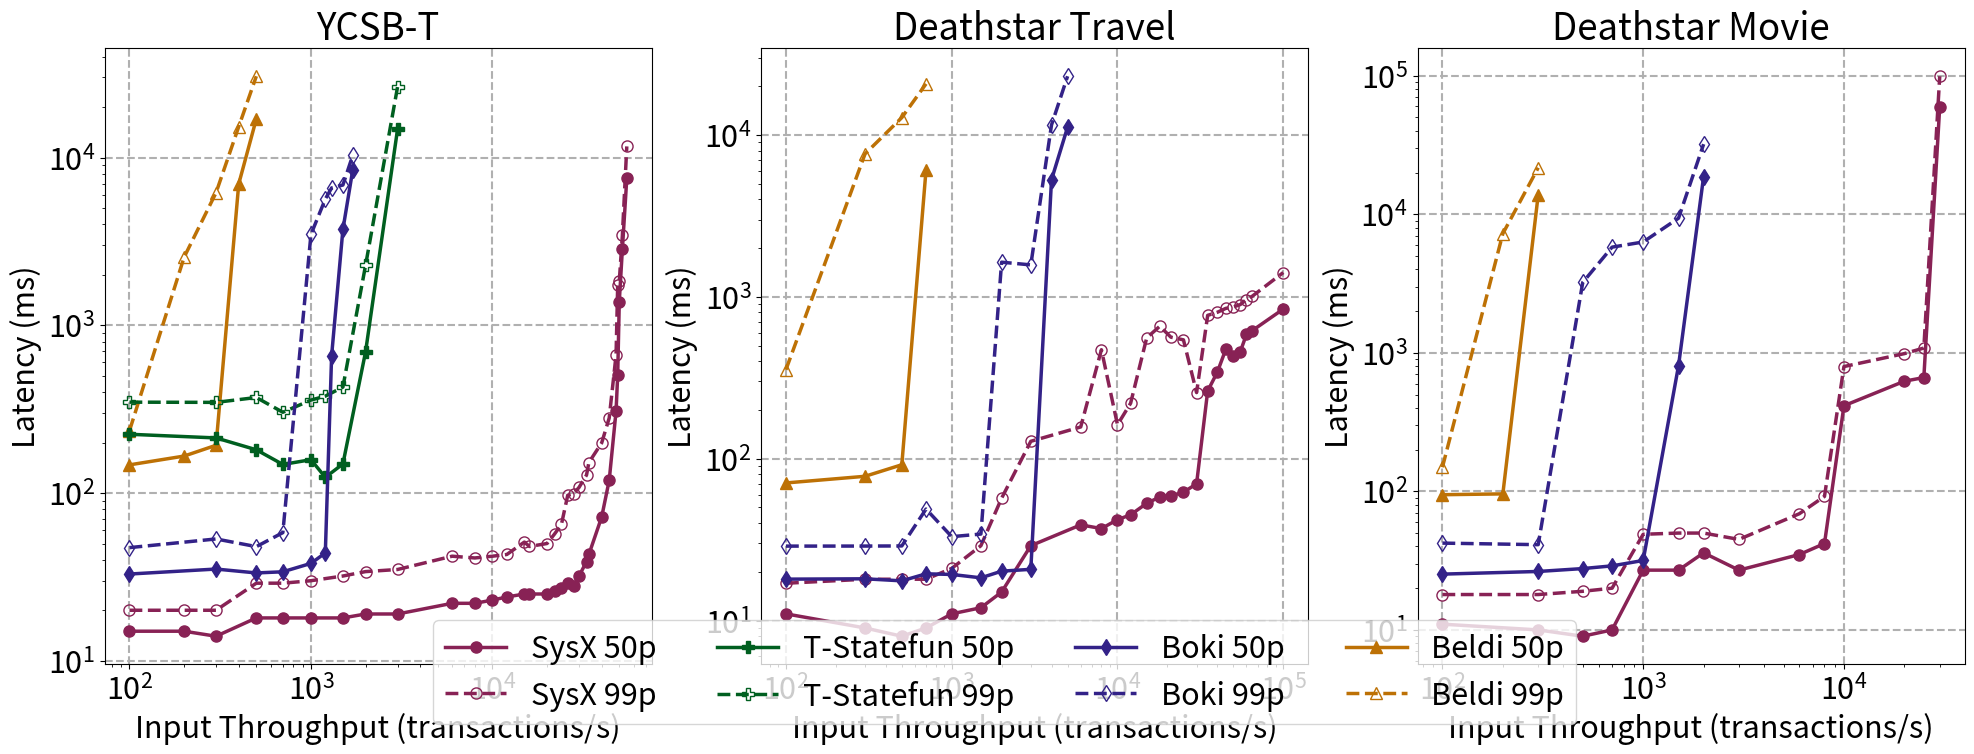

Write the Python code that produced this figure.
import matplotlib.pyplot as plt
import numpy as np
from matplotlib import rcParams
from matplotlib.lines import Line2D

rcParams['figure.figsize'] = [24, 8]
plt.rcParams.update({'font.size': 22})

line_width = 2.5
marker_size = 8
system_x_color = "#882255"
beldi_color = "#BD7105"
boki_color = "#332288"
tstatefun_color = "#005F20"

fig, ax = plt.subplots(1, 3)

# YCSB-T

x = np.array([100, 200, 300, 400, 500, 700, 1000, 1200, 1300, 1500, 1700, 2000, 3000, 6000, 8000, 10000, 12000, 15000,
              16000, 20000, 22000, 24000, 26000, 28000, 30000, 33000, 34000, 40000, 44000, 48000,
              49000, 50000, 52000, 55000])

y_system_x_50 = np.array([15, 15, 14, None, 18, 18, 18, None, None, 18, None, 19, 19, 22, 22,
                      23, 24, 25, 25, 25, 26, 27, 29, 28, 32, 39, 43, 72, 119, 308, 502,
                      1382, 2842, 7514]).astype(np.double)
system_x_50_mask = np.isfinite(y_system_x_50)
y_beldi_50 = [147.15, 166.03, 192.56, 6958.25, 16990.24] + [None] * (len(x) - 5)
y_statefun_50 = np.array([224, None, 213, None, 181, 148, 158, 124, None, 149, None, 695, 14721]
                         + [None] * (len(x) - 13)).astype(np.double)
y_statefun_50_mask = np.isfinite(y_statefun_50)
y_boki_50 = np.array([32.88, None, 35.21, None, 33.38, 33.91, 38.05, 43.94, 659.74, 3724.51, 8447.45]
                     + [None] * (len(x) - 11)).astype(np.double)
y_boki_50_mask = np.isfinite(y_boki_50)
y_system_x_99 = np.array([20, 20, 20, None, 29, 29, 30, None, None, 32, None, 34, 35, 42, 41, 42, 43, 51, 48, 50, 57,
                      65, 97, 99, 108, 128, 152, 199, 280, 665, 1733, 1827, 3433, 11647]).astype(np.double)
system_x_99_mask = np.isfinite(y_system_x_99)
y_beldi_99 = [234.85, 2543.85, 6172.14, 15276.74, 30519.72] + [None] * (len(x) - 5)
y_statefun_99 = np.array([348, None, 347, None, 371, 303, 358, 378, None, 428, None, 2280, 26306]
                         + [None] * (len(x) - 13)).astype(np.double)
y_statefun_99_mask = np.isfinite(y_statefun_99)
y_boki_99 = np.array([47.25, None, 53.22, None, 47.9, 58.04, 3478.05, 5656.14, 6589.18, 6857.06, 10316.61]
                     + [None] * (len(x) - 11)).astype(np.double)
y_boki_99_mask = np.isfinite(y_boki_99)

ax[0].grid(linestyle="--", linewidth=1.5, which='major', axis='both')
ax[0].plot(x[system_x_50_mask], y_system_x_50[system_x_50_mask], "-o", color="#882255",
           linewidth=line_width, markersize=marker_size)
ax[0].plot(x[system_x_99_mask], y_system_x_99[system_x_99_mask], "--", marker="o", color="#882255",
           linewidth=line_width, markersize=marker_size, markerfacecolor='none')
ax[0].plot(x, y_beldi_50, "-^", color="#BD7105",
           linewidth=line_width, markersize=marker_size)
ax[0].plot(x, y_beldi_99, "--", marker="^", color="#BD7105",
           linewidth=line_width, markersize=marker_size, markerfacecolor='none')
ax[0].plot(x[y_statefun_50_mask], y_statefun_50[y_statefun_50_mask], "-P", color="#005F20",
           linewidth=line_width, markersize=marker_size)
ax[0].plot(x[y_statefun_99_mask], y_statefun_99[y_statefun_99_mask], "--", marker="P", color="#005F20",
           linewidth=line_width, markersize=marker_size, markerfacecolor='none')
ax[0].plot(x[y_boki_50_mask], y_boki_50[y_boki_50_mask], "-d", color="#332288",
           linewidth=line_width, markersize=marker_size)
ax[0].plot(x[y_boki_99_mask], y_boki_99[y_boki_99_mask], "--", marker="d", color="#332288",
           linewidth=line_width, markersize=marker_size, markerfacecolor='none')
ax[0].set_yscale('log', base=10)
ax[0].set_xscale('log', base=10)
ax[0].set_xlabel('Input Throughput (transactions/s)')
ax[0].set_ylabel('Latency (ms)')
ax[0].title.set_text('YCSB-T')

# Deathstar travel

x = np.array([100, 300, 500, 700, 1000, 1500, 2000, 3000, 4000, 5000,
              6000, 8000, 10000, 12000, 15000, 18000, 21000, 25000, 30000,
              35000, 40000, 45000, 50000, 55000, 60000, 65000, 100000])

y_system_x_50 = np.array([11, 9, 8, 9, 11, 12, 15, 29, None, None,
                      39, 37, 42, 45, 53, 58, 59, 62, 70, 262, 342, 473, 432, 457, 586, 618, 840]).astype(np.double)
system_x_50_mask = np.isfinite(y_system_x_50)

y_beldi_50 = [70.8, 77.82, 91.69, 6076.13] + [None] * (len(x) - 4)

y_boki_50 = np.array([18.02, 18.11, 17.59,
                      19.44,
                      19.27,
                      18.36,
                      20.19,
                      20.72,
                      5288.6,
                      11167.56] + [None] * (len(x) - 10)).astype(np.double)
y_boki_50_mask = np.isfinite(y_boki_50)

y_system_x_99 = np.array([17,
                      18,
                      18,
                      18,
                      21,
                      29,
                      57.0,
                      128, None, None, 157, 471, 162,
                      220, 557, 658, 563, 542, 256, 768, 802, 848, 865, 895, 962, 1008, 1412]).astype(np.double)
system_x_99_mask = np.isfinite(y_system_x_99)

y_beldi_99 = [354.52, 7633.99, 12789.47, 20674.15] + [None] * (len(x) - 4)

y_boki_99 = np.array([28.83,
                      28.85,
                      28.9,
                      48.83,
                      32.98,
                      34.22,
                      1635.99,
                      1574.08,
                      11526.96,
                      23038.02] + [None] * (len(x) - 10)).astype(np.double)
y_boki_99_mask = np.isfinite(y_boki_99)

ax[1].grid(linestyle="--", linewidth=1.5)
ax[1].plot(x[system_x_50_mask], y_system_x_50[system_x_50_mask], "-o", color="#882255",
           linewidth=line_width, markersize=marker_size)
ax[1].plot(x[system_x_99_mask], y_system_x_99[system_x_99_mask], "--", marker="o", color="#882255",
           linewidth=line_width, markersize=marker_size, markerfacecolor='none')
ax[1].plot(x, y_beldi_50, "-^", color="#BD7105",
           linewidth=line_width, markersize=marker_size)
ax[1].plot(x, y_beldi_99, "--", marker="^", color="#BD7105",
           linewidth=line_width, markersize=marker_size, markerfacecolor='none')
ax[1].plot(x[y_boki_50_mask], y_boki_50[y_boki_50_mask], "-d", color="#332288",
           linewidth=line_width, markersize=marker_size)
ax[1].plot(x[y_boki_99_mask], y_boki_99[y_boki_99_mask], "--", marker="d", color="#332288",
           linewidth=line_width, markersize=marker_size, markerfacecolor='none')
ax[1].set_yscale('log', base=10)
ax[1].set_xscale('log', base=10)
ax[1].title.set_text('Deathstar Travel')
ax[1].set_xlabel('Input Throughput (transactions/s)')
ax[1].set_ylabel('Latency (ms)')

# Deathstar movie

x = np.array([100, 200, 300, 500, 700, 1000, 1500, 2000, 3000, 6000, 8000, 10000, 20000, 25000, 30000])

y_system_x_50 = np.array([11, None, 10, 9, 10, 27, 27, 36, 27, 35, 42, 415, 624, 663, 59954]).astype(np.double)
system_x_50_mask = np.isfinite(y_system_x_50)

y_beldi_50 = [94.59, 95.89, 13806.32] + [None] * (len(x) - 3)

y_boki_50 = np.array([25.27, None, 26.41, 27.71, 28.99, 31.71,
                      807.89, 18701.14] + [None] * (len(x) - 8)).astype(np.double)
y_boki_50_mask = np.isfinite(y_boki_50)

y_system_x_99 = np.array([18, None, 18, 19, 20, 49, 50, 50, 45, 69, 92, 796, 987, 1083, 99216]).astype(np.double)
system_x_99_mask = np.isfinite(y_system_x_99)

y_beldi_99 = [149.27, 7254.41, 21681.66] + [None] * (len(x) - 3)

y_boki_99 = np.array([42.31, None, 41.23, 3222,
                      5793.33, 6311.55, 9375.48, 32081.18] + [None] * (len(x) - 8)).astype(np.double)
y_boki_99_mask = np.isfinite(y_boki_99)

ax[2].grid(linestyle="--", linewidth=1.5)
ax[2].plot(x[system_x_50_mask], y_system_x_50[system_x_50_mask], "-o", color="#882255",
           linewidth=line_width, markersize=marker_size)
ax[2].plot(x[system_x_99_mask], y_system_x_99[system_x_99_mask], "--", marker="o", color="#882255",
           linewidth=line_width, markersize=marker_size, markerfacecolor='none')
ax[2].plot(x, y_beldi_50, "-^", color="#BD7105",
           linewidth=line_width, markersize=marker_size)
ax[2].plot(x, y_beldi_99, "--", marker="^", color="#BD7105",
           linewidth=line_width, markersize=marker_size, markerfacecolor='none')
ax[2].plot(x[y_boki_50_mask], y_boki_50[y_boki_50_mask], "-d", color="#332288",
           linewidth=line_width, markersize=marker_size)
ax[2].plot(x[y_boki_99_mask], y_boki_99[y_boki_99_mask], "--", marker="d", color="#332288",
           linewidth=line_width, markersize=marker_size, markerfacecolor='none')
ax[2].set_yscale('log', base=10)
ax[2].set_xscale('log', base=10)
ax[2].title.set_text('Deathstar Movie')
ax[2].set_xlabel('Input Throughput (transactions/s)')
ax[2].set_ylabel('Latency (ms)')

# legend
leg1 = Line2D([0], [0], color=system_x_color, linewidth=line_width, linestyle='-',
              label="SysX 50p", marker="o", markersize=marker_size)
leg2 = Line2D([0], [0], color=system_x_color, linewidth=line_width, linestyle='--',
              label="SysX 99p", marker="o", markersize=marker_size, markerfacecolor='none')
leg3 = Line2D([0], [0], color=tstatefun_color, linewidth=line_width, linestyle='-',
              label="T-Statefun 50p", marker="P", markersize=marker_size)
leg4 = Line2D([0], [0], color=tstatefun_color, linewidth=line_width, linestyle='--',
              label="T-Statefun 99p", marker="P", markersize=marker_size, markerfacecolor='none')
leg5 = Line2D([0], [0], color=boki_color, linewidth=line_width, linestyle='-',
              label="Boki 50p", marker="d", markersize=marker_size)
leg6 = Line2D([0], [0], color=boki_color, linewidth=line_width, linestyle='--',
              label="Boki 99p", marker="d", markersize=marker_size, markerfacecolor='none')
leg7 = Line2D([0], [0], color=beldi_color, linewidth=line_width, linestyle='-',
              label="Beldi 50p", marker="^", markersize=marker_size)
leg8 = Line2D([0], [0], color=beldi_color, linewidth=line_width, linestyle='--',
              label="Beldi 99p", marker="^", markersize=marker_size, markerfacecolor='none')
fig.legend(handles=[leg1, leg2, leg3, leg4,
                    leg5, leg6, leg7, leg8],
           bbox_to_anchor=(0.5, 0.1), loc="center", ncol=4)

# plt.tight_layout()
plt.savefig("throughput_latency_all.pdf")
plt.show()
